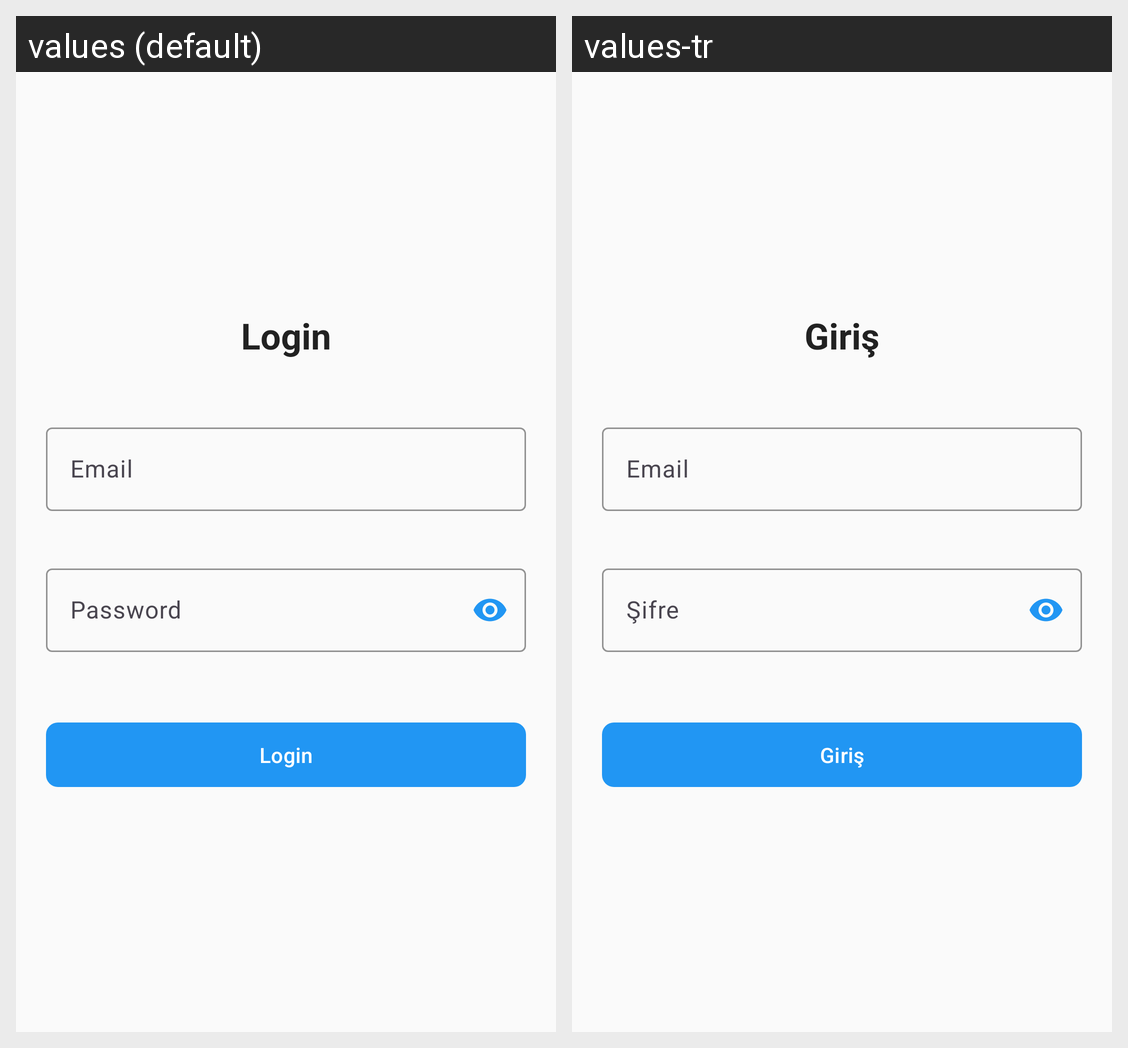

For this localized Android screen grid, give each drawn string resource with its value in every locale shown.
Android screen res/layout/activity_login.xml rendered under 2 locales, left to right: values (default), values-tr. Device: Nexus 5 (rendered at 1080×1920; each locale shown at half size, 540×960, under a caption strip naming it); theme Theme.MyApplication.
Strings drawn on this screen, with the default value and each locale's value (text and hints the layout hard-codes, and strings that could not be matched under every locale, appear in the picture but are not listed):

login_2
  values: Login
  values-tr: Giriş

email_5
  values: Email
  values-tr: Email

password_3
  values: Password
  values-tr: Şifre

login_3
  values: Login
  values-tr: Giriş
